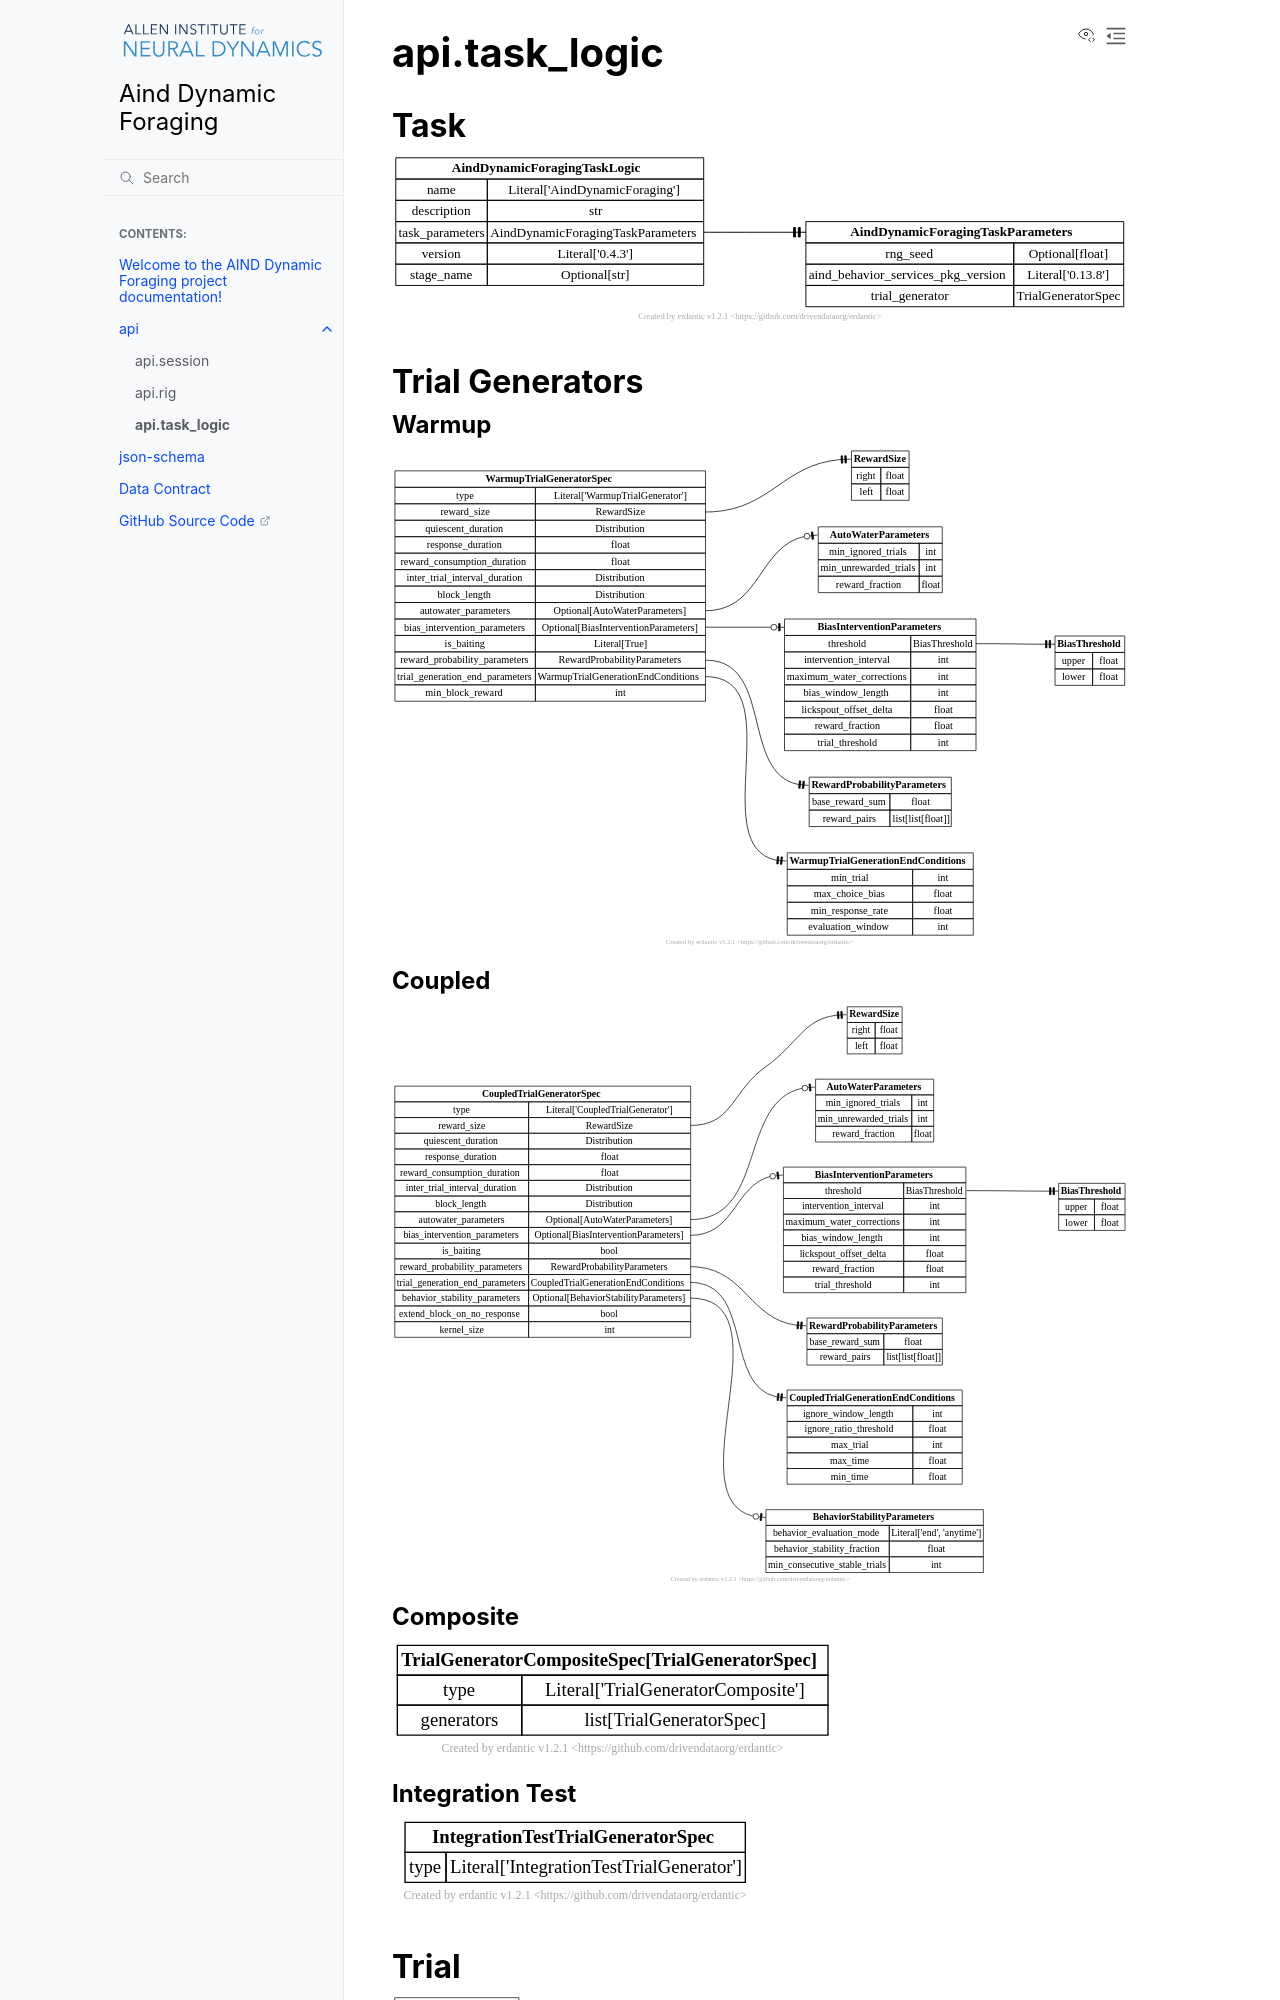

repository: AllenNeuralDynamics/Aind.Behavior.DynamicForaging · page: api.task_logic.html · generator: sphinx

api.task_logic
----------------

Task
~~~~

.. image:: _static/AindDynamicForagingTaskLogic.svg
   :target: _static/AindDynamicForagingTaskLogic.svg

Trial Generators
~~~~~~~~~~~~~~~~

Warmup
......

.. image:: _static/WarmupTrialGeneratorSpec.svg
   :target: _static/WarmupTrialGeneratorSpec.svg
